9-way image classification set "FabricDefectDataset" from GitHub (ApurvArc/Textile-Defect-Detection); label vocabulary: broken stitch, defect free, hole, horizontal defect, lines, needle mark, pinched fabric, stain, vertical defect.

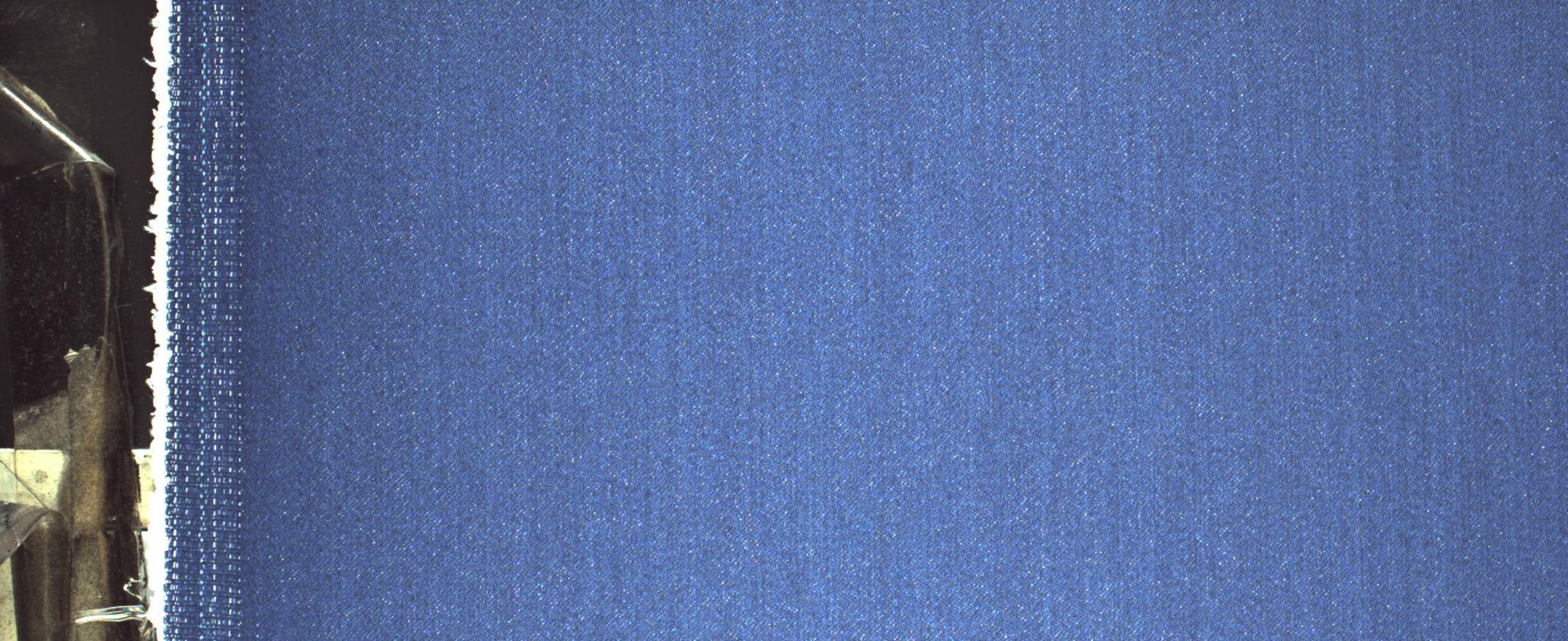
Label: defect free

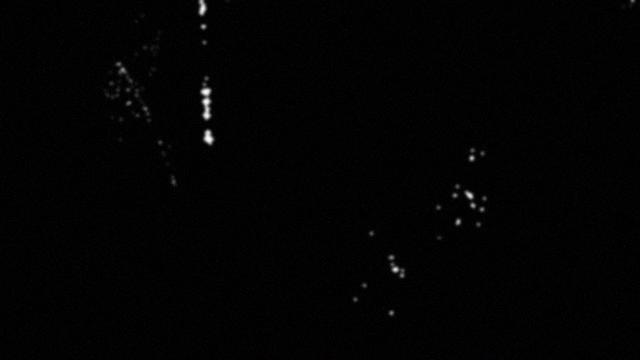
Label: vertical defect

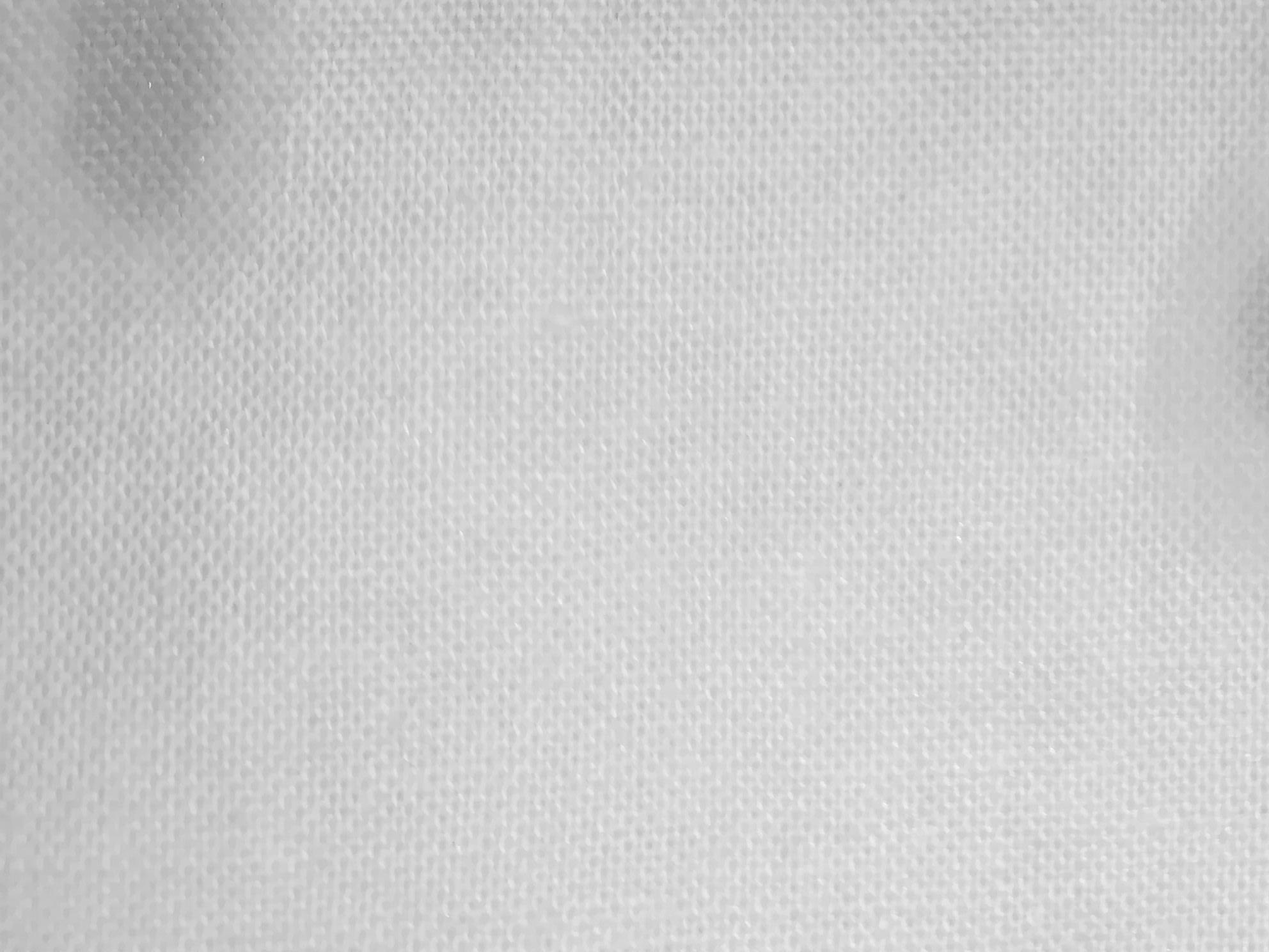
Label: stain

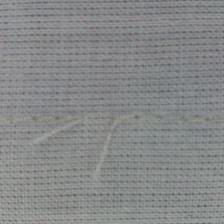
Label: broken stitch

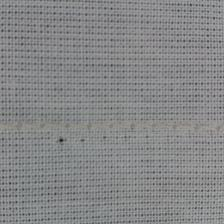
Label: needle mark

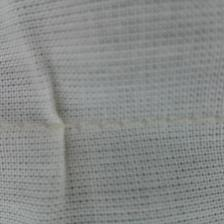
Label: pinched fabric
